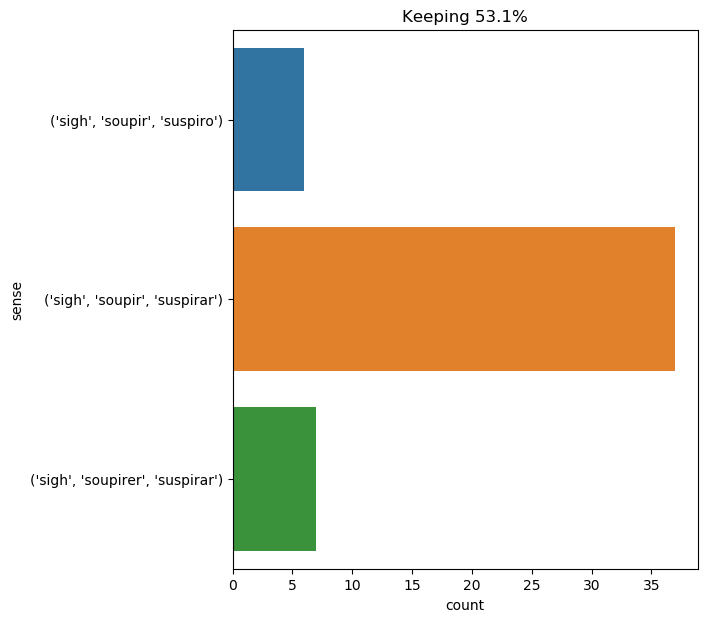

The data file committed next to this chart (first rows):
text, ind, sense, label
he and miss wilson took the liberty of f…, 29, ('sigh', 'soupir', 'suspiro'), 0
" sire , " replied the cardinal , sighin…, 8, ('sigh', 'soupirer', 'suspirar'), 1
diana and mary 's general answer to this…, 11, ('sigh', 'soupir', 'suspirar'), 2
" that is because i am not his friend , …, 14, ('sigh', 'soupirer', 'suspirar'), 1
" ah , " said milady , with a sigh , " i…, 9, ('sigh', 'soupir', 'suspirar'), 2
from that moment she watched all his act…, 34, ('sigh', 'soupir', 'suspirar'), 2
a sigh escaped from the mouth of mme . b…, 1, ('sigh', 'soupir', 'suspirar'), 2
a sigh escaped from the mouth of mme . b…, 23, ('sigh', 'soupir', 'suspirar'), 2
she gave a long sigh of satisfaction ., 4, ('sigh', 'soupir', 'suspirar'), 2
" alas , you will find it so yourself , …, 16, ('sigh', 'soupir', 'suspirar'), 2
on what was d’artagnan thinking , that h…, 23, ('sigh', 'soupirer', 'suspirar'), 1
" i hope that sigh is from the heart , a…, 4, ('sigh', 'soupir', 'suspirar'), 2
after some time dorian gray looked up . …, 25, ('sigh', 'soupir', 'suspirar'), 2
when i came to myself , i was stretched …, 38, ('sigh', 'soupir', 'suspirar'), 2
the onagers being unharnessed , were the…, 26, ('sigh', 'soupir', 'suspirar'), 2
this idea , while darkening his brow , d…, 10, ('sigh', 'soupir', 'suspiro'), 0
they walked side by side in the directio…, 30, ('sigh', 'soupir', 'suspirar'), 2
dorian heaved a sigh of relief as he saw…, 3, ('sigh', 'soupir', 'suspirar'), 2
this was more than poor bonacieux could …, 35, ('sigh', 'soupir', 'suspirar'), 2
" as i said , there is everything in thi…, 20, ('sigh', 'soupir', 'suspirar'), 2
arrived at the spot on which grew the fi…, 41, ('sigh', 'soupir', 'suspirar'), 2
then put down three hundred livres , " s…, 16, ('sigh', 'soupir', 'suspirar'), 2
sherlock holmes gave a sigh of relief , …, 4, ('sigh', 'soupir', 'suspirar'), 2
" how time flies on solid ground ! " exc…, 16, ('sigh', 'soupir', 'suspirar'), 2
madame uttered fresh sighs ., 3, ('sigh', 'soupir', 'suspiro'), 0
in a few days you will be away from this…, 34, ('sigh', 'soupir', 'suspirar'), 2
milady breathed a deep sigh and fainted …, 4, ('sigh', 'soupir', 'suspirar'), 2
" we shall see it no more , " i said , w…, 14, ('sigh', 'soupir', 'suspirar'), 2
alice sighed wearily . ' i think you mig…, 1, ('sigh', 'soupirer', 'suspirar'), 1
kitty guessed what was passing in the mi…, 17, ('sigh', 'soupir', 'suspirar'), 2
kitty breathed a second sigh ., 4, ('sigh', 'soupir', 'suspirar'), 2
milady breathed a sigh , and opened her …, 3, ('sigh', 'soupir', 'suspirar'), 2
mousqueton collected a store of crusts ;…, 49, ('sigh', 'soupir', 'suspiro'), 0
i supplicate you , i implore you on my k…, 18, ('sigh', 'soupir', 'suspirar'), 2
dorian heaved a sigh , and lord henry st…, 3, ('sigh', 'soupir', 'suspirar'), 2
then only d’artagnan remembered the lang…, 40, ('sigh', 'soupir', 'suspiro'), 0
" ah ! " said neb , uttering a sigh of s…, 9, ('sigh', 'soupir', 'suspirar'), 2
the old woman bedewed them with spirits …, 35, ('sigh', 'soupir', 'suspiro'), 0
cyrus harding and gideon spilett then tu…, 31, ('sigh', 'soupir', 'suspirar'), 2
a sigh of relief broke from his parched …, 1, ('sigh', 'soupir', 'suspirar'), 2
then , casting a glance on the handsome …, 40, ('sigh', 'soupir', 'suspirar'), 2
they had not gone far before they saw th…, 37, ('sigh', 'soupirer', 'suspirar'), 1
" well , i will give it up , then , " sa…, 17, ('sigh', 'soupirer', 'suspirar'), 1
" that seems the most reasonable theory …, 16, ('sigh', 'soupir', 'suspirar'), 2
and pencroft returned to his work , not …, 11, ('sigh', 'soupir', 'suspirar'), 2
at this sigh felton turned round ., 2, ('sigh', 'soupir', 'suspirar'), 2
" elles changent de toilettes , " said a…, 22, ('sigh', 'soupirer', 'suspirar'), 1
pencroft could not restrain a sigh of sa…, 5, ('sigh', 'soupir', 'suspirar'), 2
she heaved a deep sigh . it was a sigh o…, 9, ('sigh', 'soupir', 'suspirar'), 2
" to - morrow , then , " added my uncle …, 13, ('sigh', 'soupir', 'suspirar'), 2
